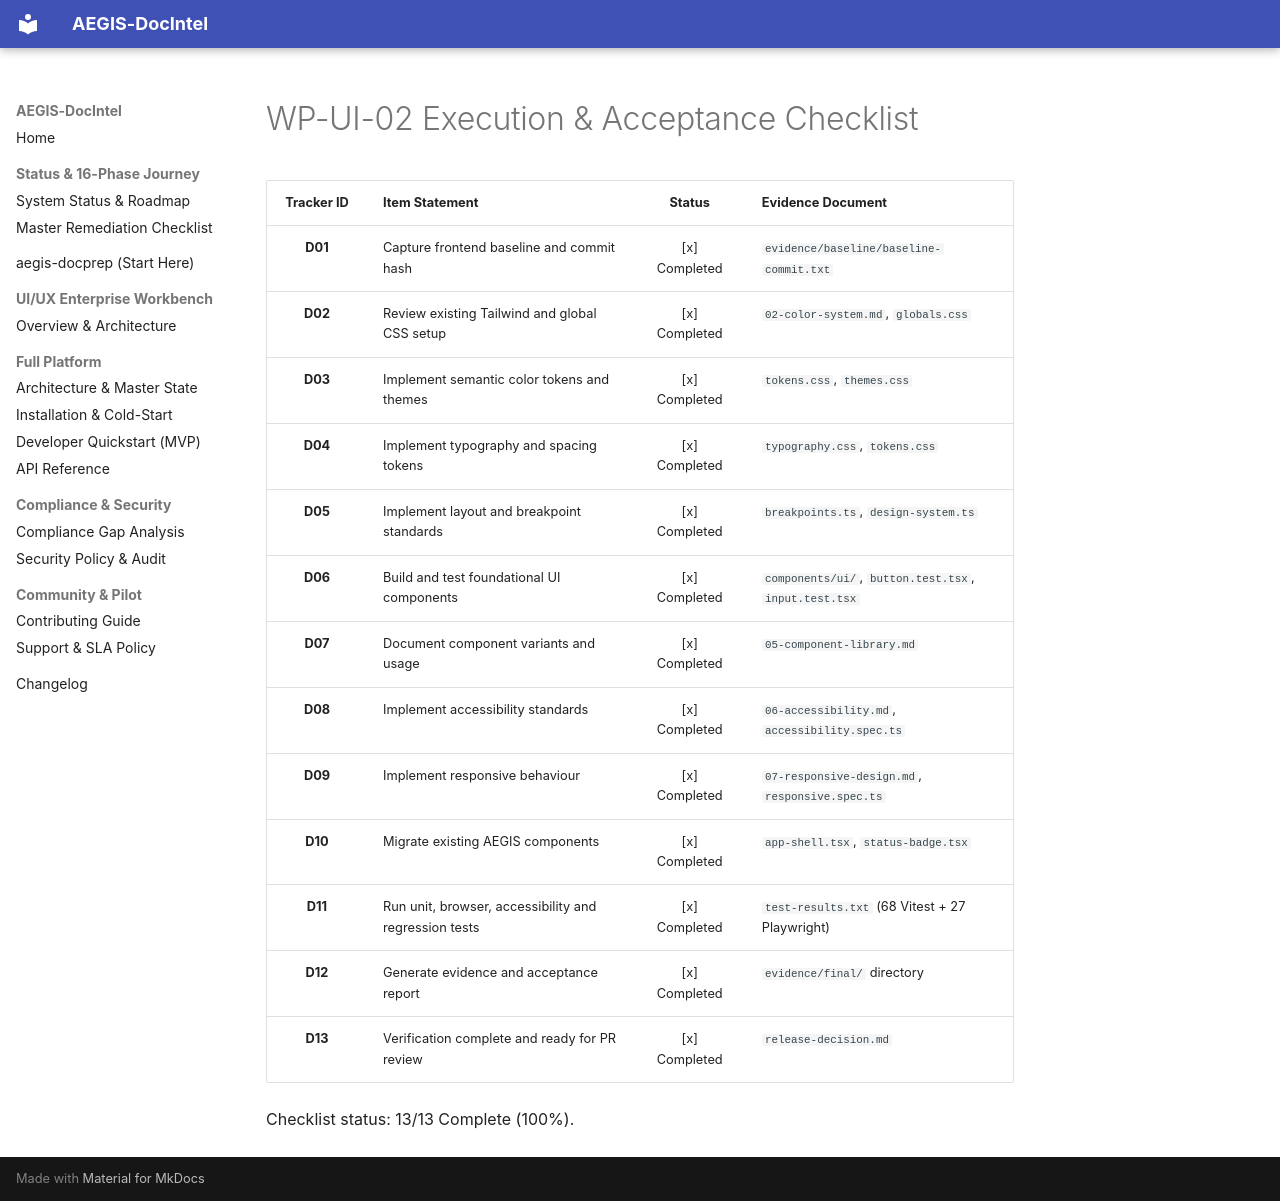

repository: SahilKhutey/AEGIS-DocIntel · page: ui-ux/wp-ui-02-design-system/evidence/final/acceptance-checklist/index.html · generator: mkdocs

# WP-UI-02 Execution & Acceptance Checklist

| Tracker ID | Item Statement | Status | Evidence Document |
| :---: | :--- | :---: | :--- |
| **D01** | Capture frontend baseline and commit hash | [x] Completed | `evidence/baseline/baseline-commit.txt` |
| **D02** | Review existing Tailwind and global CSS setup | [x] Completed | `02-color-system.md`, `globals.css` |
| **D03** | Implement semantic color tokens and themes | [x] Completed | `tokens.css`, `themes.css` |
| **D04** | Implement typography and spacing tokens | [x] Completed | `typography.css`, `tokens.css` |
| **D05** | Implement layout and breakpoint standards | [x] Completed | `breakpoints.ts`, `design-system.ts` |
| **D06** | Build and test foundational UI components | [x] Completed | `components/ui/`, `button.test.tsx`, `input.test.tsx` |
| **D07** | Document component variants and usage | [x] Completed | `05-component-library.md` |
| **D08** | Implement accessibility standards | [x] Completed | `06-accessibility.md`, `accessibility.spec.ts` |
| **D09** | Implement responsive behaviour | [x] Completed | `07-responsive-design.md`, `responsive.spec.ts` |
| **D10** | Migrate existing AEGIS components | [x] Completed | `app-shell.tsx`, `status-badge.tsx` |
| **D11** | Run unit, browser, accessibility and regression tests | [x] Completed | `test-results.txt` (68 Vitest + 27 Playwright) |
| **D12** | Generate evidence and acceptance report | [x] Completed | `evidence/final/` directory |
| **D13** | Verification complete and ready for PR review | [x] Completed | `release-decision.md` |

Checklist status: 13/13 Complete (100%).
